pico-8 play session: mixed d-pad (fixed 12-tick cycle)

[t = 6 s] mixed d-pad (1.2s cycle ×~5): → ← ↑ ↓ + 🅾/❎ taps, ~6s
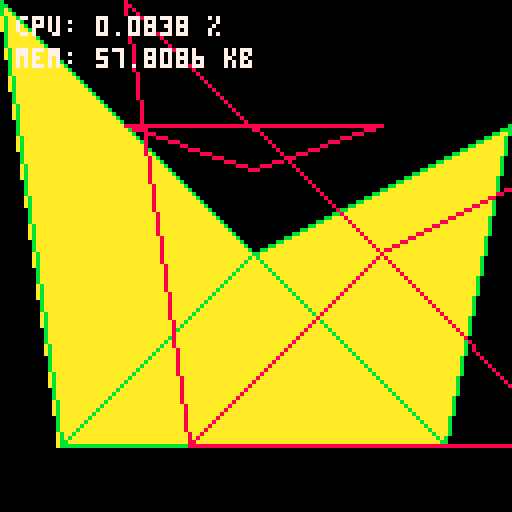

pico-8 cartridge
version 8
__lua__
printh("----------------------")

function lerp(a1,a2,r)
 return a1 * (1 - r) + a2 * r
end

-- take verts from
-- [-1,1] to [0,128]
function ndc_to_screen(poly)
 -- p8 display: 128*128
 local res = {}
 for i=1,#poly do
  res[i] = {
   flr(63.5*(poly[i][1]+1)),
   flr(63.5*(1 - poly[i][2]))
  }
 end
 return res
end

-- take array of verts
-- return singly-linked list of
-- edges with min/max and dxdy
-- sorted by xmin, bucketed by
-- ymin
-- (edges[ymin] = sorted list)
function edges_from_poly(poly)
 edges = {} -- bucket-sorted by ymin
 for i=1,#poly do
	 local v1 = poly[i]
	 local v2 = poly[i%#poly+1]
	 
	 -- if dydx = 0, skip
	 if v1[2] ~= v2[2] then
	 --[[
	  printh("edge ("..v1[1]..","..v1[2]..")"..
	             ",("..v2[1]..","..v2[2]..")")
	            ]]--
	 	local xmin, ymin, ymax, dxdy
	  dxdy = (v2[1] - v1[1]) / (v2[2] - v1[2])
		 if v1[1] < v2[1] then
		 	xmin = v1[1]; xmax = v2[1]
		 else
		 	xmin = v2[1]; xmax = v1[1]
		 end
		 if v1[2] < v2[2] then
		 	ymin = v1[2]; ymax = v2[2]
		 else
		 	ymin = v2[2]; ymax = v1[2]
		 end
		 edge_data = {
		 	xmin=xmin,
		 	xmax=xmax,
		 	ymax=ymax,
		 	im=dxdy
		 }
		 if not edges[ymin] then
			 	-- no other edges in bin
		  edges[ymin] = edge_data
		 else
			 	-- need to sort by xmin
		 	local head = edges[ymin]
		 	if xmin < head.xmin or
		 	  (xmin == head.xmin and
		 	   xmax < head.xmax) then
		 	 -- we are new head
		 		edge_data.next = head
		 		edges[ymin] = edge_data
		 	else
		 	 local prev
		 		while head.next do
		 		 prev = head
		 			head = head.next
		 			if xmin < head.xmin then
		 			 -- insert between prev and head
		 			 prev.next = edge_data
		 			 edge_data.next = head
		 			 break
		 			end
		 		end
		 		if not edge_data.next then
			 		-- we are leaf
			 		head.next = edge_data
			 	end
		 	end
		 end
		else
		 --[[
			printh("discarding "..
							  "("..v1[1]..","..v1[2]..")"..
							  "("..v2[1]..","..v2[2]..")")
							--]]
		end
	end
	return edges
end

-- draw the edges output by
-- edges_from_poly
function draw_edges(edges)
	for ymin,edge in pairs(edges) do
		repeat
		 local x0, x1 = edge.xmin, edge.xmax
		 if edge.im < 0 then
		  x0, x1 = x1, x0
		 end
		 line(x0,ymin,x1,edge.ymax,8); color(6)
		 edge=edge.next
	 until(not edge)
	end
end

-- draw scanline at y from
-- active edge table
function draw_scanline(y, aet)
 local e1, e2 = aet, aet.next
 while e1 do
  rectfill(e1.x,y,e2.x,y)

  e1.x += e1.im
  e2.x += e2.im
  
  e1 = e2.next
  if (e1) then
 	 e2 = e1.next
 	end
 end
end

-- copy active edge info from edge
function edge_to_aet(edge)
 --[[printh("aet entry:"..
 "\n\tdxdy: "..edge.im..
 "\n\txmax: "..edge.xmax..
 "\n\tymax: "..edge.ymax..
 "\n\txmin: "..edge.xmin
 )]]--
 local x = edge.xmin
 if edge.im < 0 then
 	x = edge.xmax
 end
 return {
		ymax = edge.ymax,
		x    = x,
		im   = edge.im
 }
end

function all_to_aet(new_edge)
 aet = edge_to_aet(new_edge)
	local edge = aet
	while (new_edge.next) do
		new_edge = new_edge.next
		edge.next = edge_to_aet(new_edge)
		edge = edge.next
	end
	return aet
end

function scan(poly)
	local edges =	edges_from_poly(poly)
	local aet = nil -- active edge table
	
	-- find min and max y
	local ymin, ymax = 128, -1
	for p in all(poly) do
  ymin = min(ymin,p[2])
  ymax = max(ymax,p[2])
	end
	--printh("scan from "..ymin..
			--		  " to "..ymax)
	
	-- render scanlines
	for y=ymin,ymax do
	 if y != ymax then
		 -- remove finished edges
		 local last, edge = nil, aet
		 while edge do
		 	if edge.ymax == y then
		 	 -- remove this edge
		 	 --[[
		 	 printh("removing "..
 					"\n\tdxdy: "..edge.im..
					 "\n\txmax: "..edge.x..
					 "\n\tymax: "..edge.ymax)
					]]--
	 			if last then
	 			 last.next = edge.next
	 			else
	 			 aet = edge.next
	 			end
	 		else
	 		 last = edge
	 		end
	 		edge = edge.next
	 	end
	 end
	 -- add new edges
	 if edges[y] then
	  --printh(y)
	  local new_edge = edges[y]
	  
		 if not aet then
		  --printh("creating aet")
	   aet = all_to_aet(new_edge)
	  else
		  --printh("adding to aet")
	   local last, edge = nil, aet
	   while edge and new_edge do
	    -- add in front of further edge
	    if new_edge.xmin < edge.x then
	     new_entry = edge_to_aet(new_edge)
	     if last then
	      last.next = new_entry
	     else
	      aet = new_entry
	     end
	     new_entry.next = edge
	     last = new_entry
	     new_edge = new_edge.next
     else
	    	last = edge
	    	edge = edge.next
	    end
	   end
	   if not edge then
	    last.next = all_to_aet(new_edge)
	   end
	  end
	 end
	 
	 draw_scanline(y, aet)
	end
	--draw_edges(edges)
end

function raster(poly)
 poly =  ndc_to_screen(poly)
 scan(poly)
end

--[[
vector functions
--]]

function v2s(v)
 return ""..v[1]..","..v[2]
end
function v3s(v)
 return v2s(v)..","..v[3]
end
function v4s(v)
 return v3s(v)..","..v[4]
end

function vec4(x,y,z,w)
 return {x or 0,y or 0,z or 0,w or 1}
end
function dot2(v1,v2)
 return v1[1]*v2[1] + v1[2]*v2[2]
end
function dot3(v1,v2)
 return dot2(v1,v2) + v1[3]*v2[3]
end
function dot4(v1,v2)
 return dot3(v1,v2) + v1[4]*v2[4]
end
function cross2(v1,v2)
 return -v1[2]*v2[1] + v1[1]*v2[2]
end
function cross3(v1,v2)
 return {v1[2]*v2[3]-v1[3]*v2[2],
         v1[3]*v2[1]-v1[1]*v2[3],
         v1[1]*v2[2]-v1[2]*v2[1]}
end
function add4(v1,v2)
 return {v1[1]+v2[1],v1[2]+v2[2],v1[3]+v2[3],v1[4]+v2[4]}
end
function sub4(v1,v2)
 return {v1[1]-v2[1],v1[2]-v2[2],v1[3]-v2[3],v1[4]-v2[4]}
end
function det3(v1,v2,v3)
	return v1[1]*(v2[2]*v3[3]-v2[3]*v3[2])+
	       v2[1]*(v3[2]*v1[3]-v3[3]*v1[2])+
	       v3[1]*(v1[2]*v2[3]-v1[3]*v2[2])
end

--[[
new scanline stuff
--]]

function scan_flat_tri(a,b,c)
 local dy=sgn(a[2]-c[2])
 local dx1dy = dy*(a[1]-c[1])/(a[2]-c[2])
 local dx2dy = dy*(b[1]-c[1])/(a[2]-c[2])

 local x1,x2=c[1],c[1]
--[[
 printh("scanning from "..c[2].." to "..a[2].." in "..dy)
 printh("a: "..v2s(a))
 printh("b: "..v2s(b))
 printh("c: "..v2s(c))
 printh("dx1dy: "..dx1dy)
 printh("dx2dy: "..dx2dy)
--]]
 for y=c[2],a[2],dy do
  rectfill(x1,y,x2,y)
  x1+=dx1dy
  x2+=dx2dy   
 end
end

function scan_tri(a,b,c)
 if a[1]==b[1]==c[1] or a[2]==b[2]==c[2] then
  -- skip
  printh("degenerate tri")
 else
	 -- sort triangles so a.y>=b.y>c.y
	 if a[2]< b[2] then a,b=b,a end
	 if a[2]< c[2] then a,c=c,a end
	 if b[2]< c[2] then b,c=c,b end
	 if b[2]==c[2] then a,c=c,a end
 
	 if a[2]==b[2] then
 	 scan_flat_tri(a,b,c)
  else
   local d = {a[1] + (b[2]-a[2]) * (c[1]-a[1])/(c[2]-a[2]),
              b[2]}
   scan_flat_tri(b,d,a)
   scan_flat_tri(b,d,c)
  end
 end
end

function tri_strip_to_tris(strip)
 local tris = {}
 for i=1,#strip-2 do
  -- need to swap even tris
  -- to maintain ccw orientation
  local m = i % 2
	 tris[i] = {strip[i+1-m],strip[i+m],strip[i+2]}
	end
	return tris
end

function backface_cull(tris)
 local res,n={},1
 for i=1,#tris do
  local det = det3(tris[i][1],
                   tris[i][2],
                   tris[i][3])
  if det >= 0 then
   res[n] = tris[i]
   n += 1
  end
 end
 return res
end

function scan_strip(strip)
 tris = tri_strip_to_tris(strip)
 tris = backface_cull(tris)
 
 for i=1,#tris do
  tris[i] = ndc_to_screen(tris[i])
  scan_tri(tris[i][1],tris[i][2],tris[i][3])
 end
end

function outline_strip(strip)
 local tris=tri_strip_to_tris(strip)
 for t in all(tris) do
  local det = det3(t[1],t[2],t[3])
  local ccw = det >= 0
  local s = ndc_to_screen(t)
  color(11)
  if not ccw then color(8) end
  line(s[1][1],s[1][2],s[2][1],s[2][2])
  line(s[1][1],s[1][2],s[3][1],s[3][2])
  line(s[2][1],s[2][2],s[3][1],s[3][2])
 end
end

bot_triangle = {
	vec4(-1,-1),
	vec4(-0.5,-1),
 vec4( 0, 0)
}

top_triangle = {
	vec4(-1,1),
	vec4(-0.5,1),
 vec4( 0, 0)
}

u = 0.5
v = 0.75
w = 1

concave = {
	vec4(-w, w, 1),
	vec4(-v,-v, 1),
 vec4( v,-v, 1),
 vec4( w, u, 1),
 vec4( 0, 0, 1)
}

concave_strip = {
	vec4(-w, w, 1),
	vec4(-v,-v, 1),
 vec4( 0, 0, 1),
 vec4( v,-v, 1),
 vec4( w, u, 1)
}

cw_concave_strip = {
	vec4(-w+0.5, w,-1),
	vec4(-v+0.5,-v,-1),
 vec4( 0+0.5, 0,-1),
 vec4( v+0.5,-v,-1),
 vec4( w+0.5, u,-1)
}

function _draw()
	cls()
	color(6)
	--scan_strip(bot_triangle)
	
	--scan_strip(top_triangle)
	--outline_strip(bot_triangle)
 --outline_strip(top_triangle)
	color(9)

	
	--raster(top_triangle)
	--raster(bot_triangle)
 scan_strip(concave_strip)
 color(10)
	raster(concave)	
 scan_strip(cw_concave_strip)
	outline_strip(concave_strip)
 outline_strip(cw_concave_strip)
 
 rot_tri = {
  vec4(-0.5,0.5,1),
  vec4( 0.5,0.5,1),
  vec4( 0  ,0.5*cos(time()),1)
 }
 printh(time())
 color(14)
 scan_strip(rot_tri)
 outline_strip(rot_tri)
 print("cpu: "..stat(1).." %", 4,4,7)
 print("mem: "..stat(0).." kb",4,12,7)
end
__gfx__
00000000000000000000000000000000000000000000000000000000000000000000000000000000000000000000000000000000000000000000000000000000
00000000000000000000000000000000000000000000000000000000000000000000000000000000000000000000000000000000000000000000000000000000
00700700000000000000000000000000000000000000000000000000000000000000000000000000000000000000000000000000000000000000000000000000
00077000000000000000000000000000000000000000000000000000000000000000000000000000000000000000000000000000000000000000000000000000
00077000000000000000000000000000000000000000000000000000000000000000000000000000000000000000000000000000000000000000000000000000
00700700000000000000000000000000000000000000000000000000000000000000000000000000000000000000000000000000000000000000000000000000
00000000000000000000000000000000000000000000000000000000000000000000000000000000000000000000000000000000000000000000000000000000
00000000000000000000000000000000000000000000000000000000000000000000000000000000000000000000000000000000000000000000000000000000
00000000000000000000000000000000000000000000000000000000000000000000000000000000000000000000000000000000000000000000000000000000
00000000000000000000000000000000000000000000000000000000000000000000000000000000000000000000000000000000000000000000000000000000
00000000000000000000000000000000000000000000000000000000000000000000000000000000000000000000000000000000000000000000000000000000
00000000000000000000000000000000000000000000000000000000000000000000000000000000000000000000000000000000000000000000000000000000
00000000000000000000000000000000000000000000000000000000000000000000000000000000000000000000000000000000000000000000000000000000
00000000000000000000000000000000000000000000000000000000000000000000000000000000000000000000000000000000000000000000000000000000
00000000000000000000000000000000000000000000000000000000000000000000000000000000000000000000000000000000000000000000000000000000
00000000000000000000000000000000000000000000000000000000000000000000000000000000000000000000000000000000000000000000000000000000
00000000000000000000000000000000000000000000000000000000000000000000000000000000000000000000000000000000000000000000000000000000
00000000000000000000000000000000000000000000000000000000000000000000000000000000000000000000000000000000000000000000000000000000
00000000000000000000000000000000000000000000000000000000000000000000000000000000000000000000000000000000000000000000000000000000
00000000000000000000000000000000000000000000000000000000000000000000000000000000000000000000000000000000000000000000000000000000
00000000000000000000000000000000000000000000000000000000000000000000000000000000000000000000000000000000000000000000000000000000
00000000000000000000000000000000000000000000000000000000000000000000000000000000000000000000000000000000000000000000000000000000
00000000000000000000000000000000000000000000000000000000000000000000000000000000000000000000000000000000000000000000000000000000
00000000000000000000000000000000000000000000000000000000000000000000000000000000000000000000000000000000000000000000000000000000
00000000000000000000000000000000000000000000000000000000000000000000000000000000000000000000000000000000000000000000000000000000
00000000000000000000000000000000000000000000000000000000000000000000000000000000000000000000000000000000000000000000000000000000
00000000000000000000000000000000000000000000000000000000000000000000000000000000000000000000000000000000000000000000000000000000
00000000000000000000000000000000000000000000000000000000000000000000000000000000000000000000000000000000000000000000000000000000
00000000000000000000000000000000000000000000000000000000000000000000000000000000000000000000000000000000000000000000000000000000
00000000000000000000000000000000000000000000000000000000000000000000000000000000000000000000000000000000000000000000000000000000
00000000000000000000000000000000000000000000000000000000000000000000000000000000000000000000000000000000000000000000000000000000
00000000000000000000000000000000000000000000000000000000000000000000000000000000000000000000000000000000000000000000000000000000
00000000000000000000000000000000000000000000000000000000000000000000000000000000000000000000000000000000000000000000000000000000
00000000000000000000000000000000000000000000000000000000000000000000000000000000000000000000000000000000000000000000000000000000
00000000000000000000000000000000000000000000000000000000000000000000000000000000000000000000000000000000000000000000000000000000
00000000000000000000000000000000000000000000000000000000000000000000000000000000000000000000000000000000000000000000000000000000
00000000000000000000000000000000000000000000000000000000000000000000000000000000000000000000000000000000000000000000000000000000
00000000000000000000000000000000000000000000000000000000000000000000000000000000000000000000000000000000000000000000000000000000
00000000000000000000000000000000000000000000000000000000000000000000000000000000000000000000000000000000000000000000000000000000
00000000000000000000000000000000000000000000000000000000000000000000000000000000000000000000000000000000000000000000000000000000
00000000000000000000000000000000000000000000000000000000000000000000000000000000000000000000000000000000000000000000000000000000
00000000000000000000000000000000000000000000000000000000000000000000000000000000000000000000000000000000000000000000000000000000
00000000000000000000000000000000000000000000000000000000000000000000000000000000000000000000000000000000000000000000000000000000
00000000000000000000000000000000000000000000000000000000000000000000000000000000000000000000000000000000000000000000000000000000
00000000000000000000000000000000000000000000000000000000000000000000000000000000000000000000000000000000000000000000000000000000
00000000000000000000000000000000000000000000000000000000000000000000000000000000000000000000000000000000000000000000000000000000
00000000000000000000000000000000000000000000000000000000000000000000000000000000000000000000000000000000000000000000000000000000
00000000000000000000000000000000000000000000000000000000000000000000000000000000000000000000000000000000000000000000000000000000
00000000000000000000000000000000000000000000000000000000000000000000000000000000000000000000000000000000000000000000000000000000
00000000000000000000000000000000000000000000000000000000000000000000000000000000000000000000000000000000000000000000000000000000
00000000000000000000000000000000000000000000000000000000000000000000000000000000000000000000000000000000000000000000000000000000
00000000000000000000000000000000000000000000000000000000000000000000000000000000000000000000000000000000000000000000000000000000
00000000000000000000000000000000000000000000000000000000000000000000000000000000000000000000000000000000000000000000000000000000
00000000000000000000000000000000000000000000000000000000000000000000000000000000000000000000000000000000000000000000000000000000
00000000000000000000000000000000000000000000000000000000000000000000000000000000000000000000000000000000000000000000000000000000
00000000000000000000000000000000000000000000000000000000000000000000000000000000000000000000000000000000000000000000000000000000
00000000000000000000000000000000000000000000000000000000000000000000000000000000000000000000000000000000000000000000000000000000
00000000000000000000000000000000000000000000000000000000000000000000000000000000000000000000000000000000000000000000000000000000
00000000000000000000000000000000000000000000000000000000000000000000000000000000000000000000000000000000000000000000000000000000
00000000000000000000000000000000000000000000000000000000000000000000000000000000000000000000000000000000000000000000000000000000
00000000000000000000000000000000000000000000000000000000000000000000000000000000000000000000000000000000000000000000000000000000
00000000000000000000000000000000000000000000000000000000000000000000000000000000000000000000000000000000000000000000000000000000
00000000000000000000000000000000000000000000000000000000000000000000000000000000000000000000000000000000000000000000000000000000
00000000000000000000000000000000000000000000000000000000000000000000000000000000000000000000000000000000000000000000000000000000
00000000000000000000000000000000000000000000000000000000000000000000000000000000000000000000000000000000000000000000000000000000
00000000000000000000000000000000000000000000000000000000000000000000000000000000000000000000000000000000000000000000000000000000
00000000000000000000000000000000000000000000000000000000000000000000000000000000000000000000000000000000000000000000000000000000
00000000000000000000000000000000000000000000000000000000000000000000000000000000000000000000000000000000000000000000000000000000
00000000000000000000000000000000000000000000000000000000000000000000000000000000000000000000000000000000000000000000000000000000
00000000000000000000000000000000000000000000000000000000000000000000000000000000000000000000000000000000000000000000000000000000
00000000000000000000000000000000000000000000000000000000000000000000000000000000000000000000000000000000000000000000000000000000
00000000000000000000000000000000000000000000000000000000000000000000000000000000000000000000000000000000000000000000000000000000
00000000000000000000000000000000000000000000000000000000000000000000000000000000000000000000000000000000000000000000000000000000
00000000000000000000000000000000000000000000000000000000000000000000000000000000000000000000000000000000000000000000000000000000
00000000000000000000000000000000000000000000000000000000000000000000000000000000000000000000000000000000000000000000000000000000
00000000000000000000000000000000000000000000000000000000000000000000000000000000000000000000000000000000000000000000000000000000
00000000000000000000000000000000000000000000000000000000000000000000000000000000000000000000000000000000000000000000000000000000
00000000000000000000000000000000000000000000000000000000000000000000000000000000000000000000000000000000000000000000000000000000
00000000000000000000000000000000000000000000000000000000000000000000000000000000000000000000000000000000000000000000000000000000
00000000000000000000000000000000000000000000000000000000000000000000000000000000000000000000000000000000000000000000000000000000
00000000000000000000000000000000000000000000000000000000000000000000000000000000000000000000000000000000000000000000000000000000
00000000000000000000000000000000000000000000000000000000000000000000000000000000000000000000000000000000000000000000000000000000
00000000000000000000000000000000000000000000000000000000000000000000000000000000000000000000000000000000000000000000000000000000
00000000000000000000000000000000000000000000000000000000000000000000000000000000000000000000000000000000000000000000000000000000
00000000000000000000000000000000000000000000000000000000000000000000000000000000000000000000000000000000000000000000000000000000
00000000000000000000000000000000000000000000000000000000000000000000000000000000000000000000000000000000000000000000000000000000
00000000000000000000000000000000000000000000000000000000000000000000000000000000000000000000000000000000000000000000000000000000
00000000000000000000000000000000000000000000000000000000000000000000000000000000000000000000000000000000000000000000000000000000
00000000000000000000000000000000000000000000000000000000000000000000000000000000000000000000000000000000000000000000000000000000
00000000000000000000000000000000000000000000000000000000000000000000000000000000000000000000000000000000000000000000000000000000
00000000000000000000000000000000000000000000000000000000000000000000000000000000000000000000000000000000000000000000000000000000
00000000000000000000000000000000000000000000000000000000000000000000000000000000000000000000000000000000000000000000000000000000
00000000000000000000000000000000000000000000000000000000000000000000000000000000000000000000000000000000000000000000000000000000
00000000000000000000000000000000000000000000000000000000000000000000000000000000000000000000000000000000000000000000000000000000
00000000000000000000000000000000000000000000000000000000000000000000000000000000000000000000000000000000000000000000000000000000
00000000000000000000000000000000000000000000000000000000000000000000000000000000000000000000000000000000000000000000000000000000
00000000000000000000000000000000000000000000000000000000000000000000000000000000000000000000000000000000000000000000000000000000
00000000000000000000000000000000000000000000000000000000000000000000000000000000000000000000000000000000000000000000000000000000
00000000000000000000000000000000000000000000000000000000000000000000000000000000000000000000000000000000000000000000000000000000
00000000000000000000000000000000000000000000000000000000000000000000000000000000000000000000000000000000000000000000000000000000
00000000000000000000000000000000000000000000000000000000000000000000000000000000000000000000000000000000000000000000000000000000
00000000000000000000000000000000000000000000000000000000000000000000000000000000000000000000000000000000000000000000000000000000
00000000000000000000000000000000000000000000000000000000000000000000000000000000000000000000000000000000000000000000000000000000
00000000000000000000000000000000000000000000000000000000000000000000000000000000000000000000000000000000000000000000000000000000
00000000000000000000000000000000000000000000000000000000000000000000000000000000000000000000000000000000000000000000000000000000
00000000000000000000000000000000000000000000000000000000000000000000000000000000000000000000000000000000000000000000000000000000
00000000000000000000000000000000000000000000000000000000000000000000000000000000000000000000000000000000000000000000000000000000
00000000000000000000000000000000000000000000000000000000000000000000000000000000000000000000000000000000000000000000000000000000
00000000000000000000000000000000000000000000000000000000000000000000000000000000000000000000000000000000000000000000000000000000
00000000000000000000000000000000000000000000000000000000000000000000000000000000000000000000000000000000000000000000000000000000
00000000000000000000000000000000000000000000000000000000000000000000000000000000000000000000000000000000000000000000000000000000
00000000000000000000000000000000000000000000000000000000000000000000000000000000000000000000000000000000000000000000000000000000
00000000000000000000000000000000000000000000000000000000000000000000000000000000000000000000000000000000000000000000000000000000
00000000000000000000000000000000000000000000000000000000000000000000000000000000000000000000000000000000000000000000000000000000
00000000000000000000000000000000000000000000000000000000000000000000000000000000000000000000000000000000000000000000000000000000
00000000000000000000000000000000000000000000000000000000000000000000000000000000000000000000000000000000000000000000000000000000
00000000000000000000000000000000000000000000000000000000000000000000000000000000000000000000000000000000000000000000000000000000
00000000000000000000000000000000000000000000000000000000000000000000000000000000000000000000000000000000000000000000000000000000
00000000000000000000000000000000000000000000000000000000000000000000000000000000000000000000000000000000000000000000000000000000
00000000000000000000000000000000000000000000000000000000000000000000000000000000000000000000000000000000000000000000000000000000
00000000000000000000000000000000000000000000000000000000000000000000000000000000000000000000000000000000000000000000000000000000
00000000000000000000000000000000000000000000000000000000000000000000000000000000000000000000000000000000000000000000000000000000
00000000000000000000000000000000000000000000000000000000000000000000000000000000000000000000000000000000000000000000000000000000
00000000000000000000000000000000000000000000000000000000000000000000000000000000000000000000000000000000000000000000000000000000
00000000000000000000000000000000000000000000000000000000000000000000000000000000000000000000000000000000000000000000000000000000
00000000000000000000000000000000000000000000000000000000000000000000000000000000000000000000000000000000000000000000000000000000
00000000000000000000000000000000000000000000000000000000000000000000000000000000000000000000000000000000000000000000000000000000
00000000000000000000000000000000000000000000000000000000000000000000000000000000000000000000000000000000000000000000000000000000
__gff__
0000000000000000000000000000000000000000000000000000000000000000000000000000000000000000000000000000000000000000000000000000000000000000000000000000000000000000000000000000000000000000000000000000000000000000000000000000000000000000000000000000000000000000
0000000000000000000000000000000000000000000000000000000000000000000000000000000000000000000000000000000000000000000000000000000000000000000000000000000000000000000000000000000000000000000000000000000000000000000000000000000000000000000000000000000000000000
__map__
0000000000000000000000000000000000000000000000000000000000000000000000000000000000000000000000000000000000000000000000000000000000000000000000000000000000000000000000000000000000000000000000000000000000000000000000000000000000000000000000000000000000000000
0000000000000000000000000000000000000000000000000000000000000000000000000000000000000000000000000000000000000000000000000000000000000000000000000000000000000000000000000000000000000000000000000000000000000000000000000000000000000000000000000000000000000000
0000000000000000000000000000000000000000000000000000000000000000000000000000000000000000000000000000000000000000000000000000000000000000000000000000000000000000000000000000000000000000000000000000000000000000000000000000000000000000000000000000000000000000
0000000000000000000000000000000000000000000000000000000000000000000000000000000000000000000000000000000000000000000000000000000000000000000000000000000000000000000000000000000000000000000000000000000000000000000000000000000000000000000000000000000000000000
0000000000000000000000000000000000000000000000000000000000000000000000000000000000000000000000000000000000000000000000000000000000000000000000000000000000000000000000000000000000000000000000000000000000000000000000000000000000000000000000000000000000000000
0000000000000000000000000000000000000000000000000000000000000000000000000000000000000000000000000000000000000000000000000000000000000000000000000000000000000000000000000000000000000000000000000000000000000000000000000000000000000000000000000000000000000000
0000000000000000000000000000000000000000000000000000000000000000000000000000000000000000000000000000000000000000000000000000000000000000000000000000000000000000000000000000000000000000000000000000000000000000000000000000000000000000000000000000000000000000
0000000000000000000000000000000000000000000000000000000000000000000000000000000000000000000000000000000000000000000000000000000000000000000000000000000000000000000000000000000000000000000000000000000000000000000000000000000000000000000000000000000000000000
0000000000000000000000000000000000000000000000000000000000000000000000000000000000000000000000000000000000000000000000000000000000000000000000000000000000000000000000000000000000000000000000000000000000000000000000000000000000000000000000000000000000000000
0000000000000000000000000000000000000000000000000000000000000000000000000000000000000000000000000000000000000000000000000000000000000000000000000000000000000000000000000000000000000000000000000000000000000000000000000000000000000000000000000000000000000000
0000000000000000000000000000000000000000000000000000000000000000000000000000000000000000000000000000000000000000000000000000000000000000000000000000000000000000000000000000000000000000000000000000000000000000000000000000000000000000000000000000000000000000
0000000000000000000000000000000000000000000000000000000000000000000000000000000000000000000000000000000000000000000000000000000000000000000000000000000000000000000000000000000000000000000000000000000000000000000000000000000000000000000000000000000000000000
0000000000000000000000000000000000000000000000000000000000000000000000000000000000000000000000000000000000000000000000000000000000000000000000000000000000000000000000000000000000000000000000000000000000000000000000000000000000000000000000000000000000000000
0000000000000000000000000000000000000000000000000000000000000000000000000000000000000000000000000000000000000000000000000000000000000000000000000000000000000000000000000000000000000000000000000000000000000000000000000000000000000000000000000000000000000000
0000000000000000000000000000000000000000000000000000000000000000000000000000000000000000000000000000000000000000000000000000000000000000000000000000000000000000000000000000000000000000000000000000000000000000000000000000000000000000000000000000000000000000
0000000000000000000000000000000000000000000000000000000000000000000000000000000000000000000000000000000000000000000000000000000000000000000000000000000000000000000000000000000000000000000000000000000000000000000000000000000000000000000000000000000000000000
0000000000000000000000000000000000000000000000000000000000000000000000000000000000000000000000000000000000000000000000000000000000000000000000000000000000000000000000000000000000000000000000000000000000000000000000000000000000000000000000000000000000000000
0000000000000000000000000000000000000000000000000000000000000000000000000000000000000000000000000000000000000000000000000000000000000000000000000000000000000000000000000000000000000000000000000000000000000000000000000000000000000000000000000000000000000000
0000000000000000000000000000000000000000000000000000000000000000000000000000000000000000000000000000000000000000000000000000000000000000000000000000000000000000000000000000000000000000000000000000000000000000000000000000000000000000000000000000000000000000
0000000000000000000000000000000000000000000000000000000000000000000000000000000000000000000000000000000000000000000000000000000000000000000000000000000000000000000000000000000000000000000000000000000000000000000000000000000000000000000000000000000000000000
0000000000000000000000000000000000000000000000000000000000000000000000000000000000000000000000000000000000000000000000000000000000000000000000000000000000000000000000000000000000000000000000000000000000000000000000000000000000000000000000000000000000000000
0000000000000000000000000000000000000000000000000000000000000000000000000000000000000000000000000000000000000000000000000000000000000000000000000000000000000000000000000000000000000000000000000000000000000000000000000000000000000000000000000000000000000000
0000000000000000000000000000000000000000000000000000000000000000000000000000000000000000000000000000000000000000000000000000000000000000000000000000000000000000000000000000000000000000000000000000000000000000000000000000000000000000000000000000000000000000
0000000000000000000000000000000000000000000000000000000000000000000000000000000000000000000000000000000000000000000000000000000000000000000000000000000000000000000000000000000000000000000000000000000000000000000000000000000000000000000000000000000000000000
0000000000000000000000000000000000000000000000000000000000000000000000000000000000000000000000000000000000000000000000000000000000000000000000000000000000000000000000000000000000000000000000000000000000000000000000000000000000000000000000000000000000000000
0000000000000000000000000000000000000000000000000000000000000000000000000000000000000000000000000000000000000000000000000000000000000000000000000000000000000000000000000000000000000000000000000000000000000000000000000000000000000000000000000000000000000000
0000000000000000000000000000000000000000000000000000000000000000000000000000000000000000000000000000000000000000000000000000000000000000000000000000000000000000000000000000000000000000000000000000000000000000000000000000000000000000000000000000000000000000
0000000000000000000000000000000000000000000000000000000000000000000000000000000000000000000000000000000000000000000000000000000000000000000000000000000000000000000000000000000000000000000000000000000000000000000000000000000000000000000000000000000000000000
0000000000000000000000000000000000000000000000000000000000000000000000000000000000000000000000000000000000000000000000000000000000000000000000000000000000000000000000000000000000000000000000000000000000000000000000000000000000000000000000000000000000000000
0000000000000000000000000000000000000000000000000000000000000000000000000000000000000000000000000000000000000000000000000000000000000000000000000000000000000000000000000000000000000000000000000000000000000000000000000000000000000000000000000000000000000000
0000000000000000000000000000000000000000000000000000000000000000000000000000000000000000000000000000000000000000000000000000000000000000000000000000000000000000000000000000000000000000000000000000000000000000000000000000000000000000000000000000000000000000
0000000000000000000000000000000000000000000000000000000000000000000000000000000000000000000000000000000000000000000000000000000000000000000000000000000000000000000000000000000000000000000000000000000000000000000000000000000000000000000000000000000000000000
